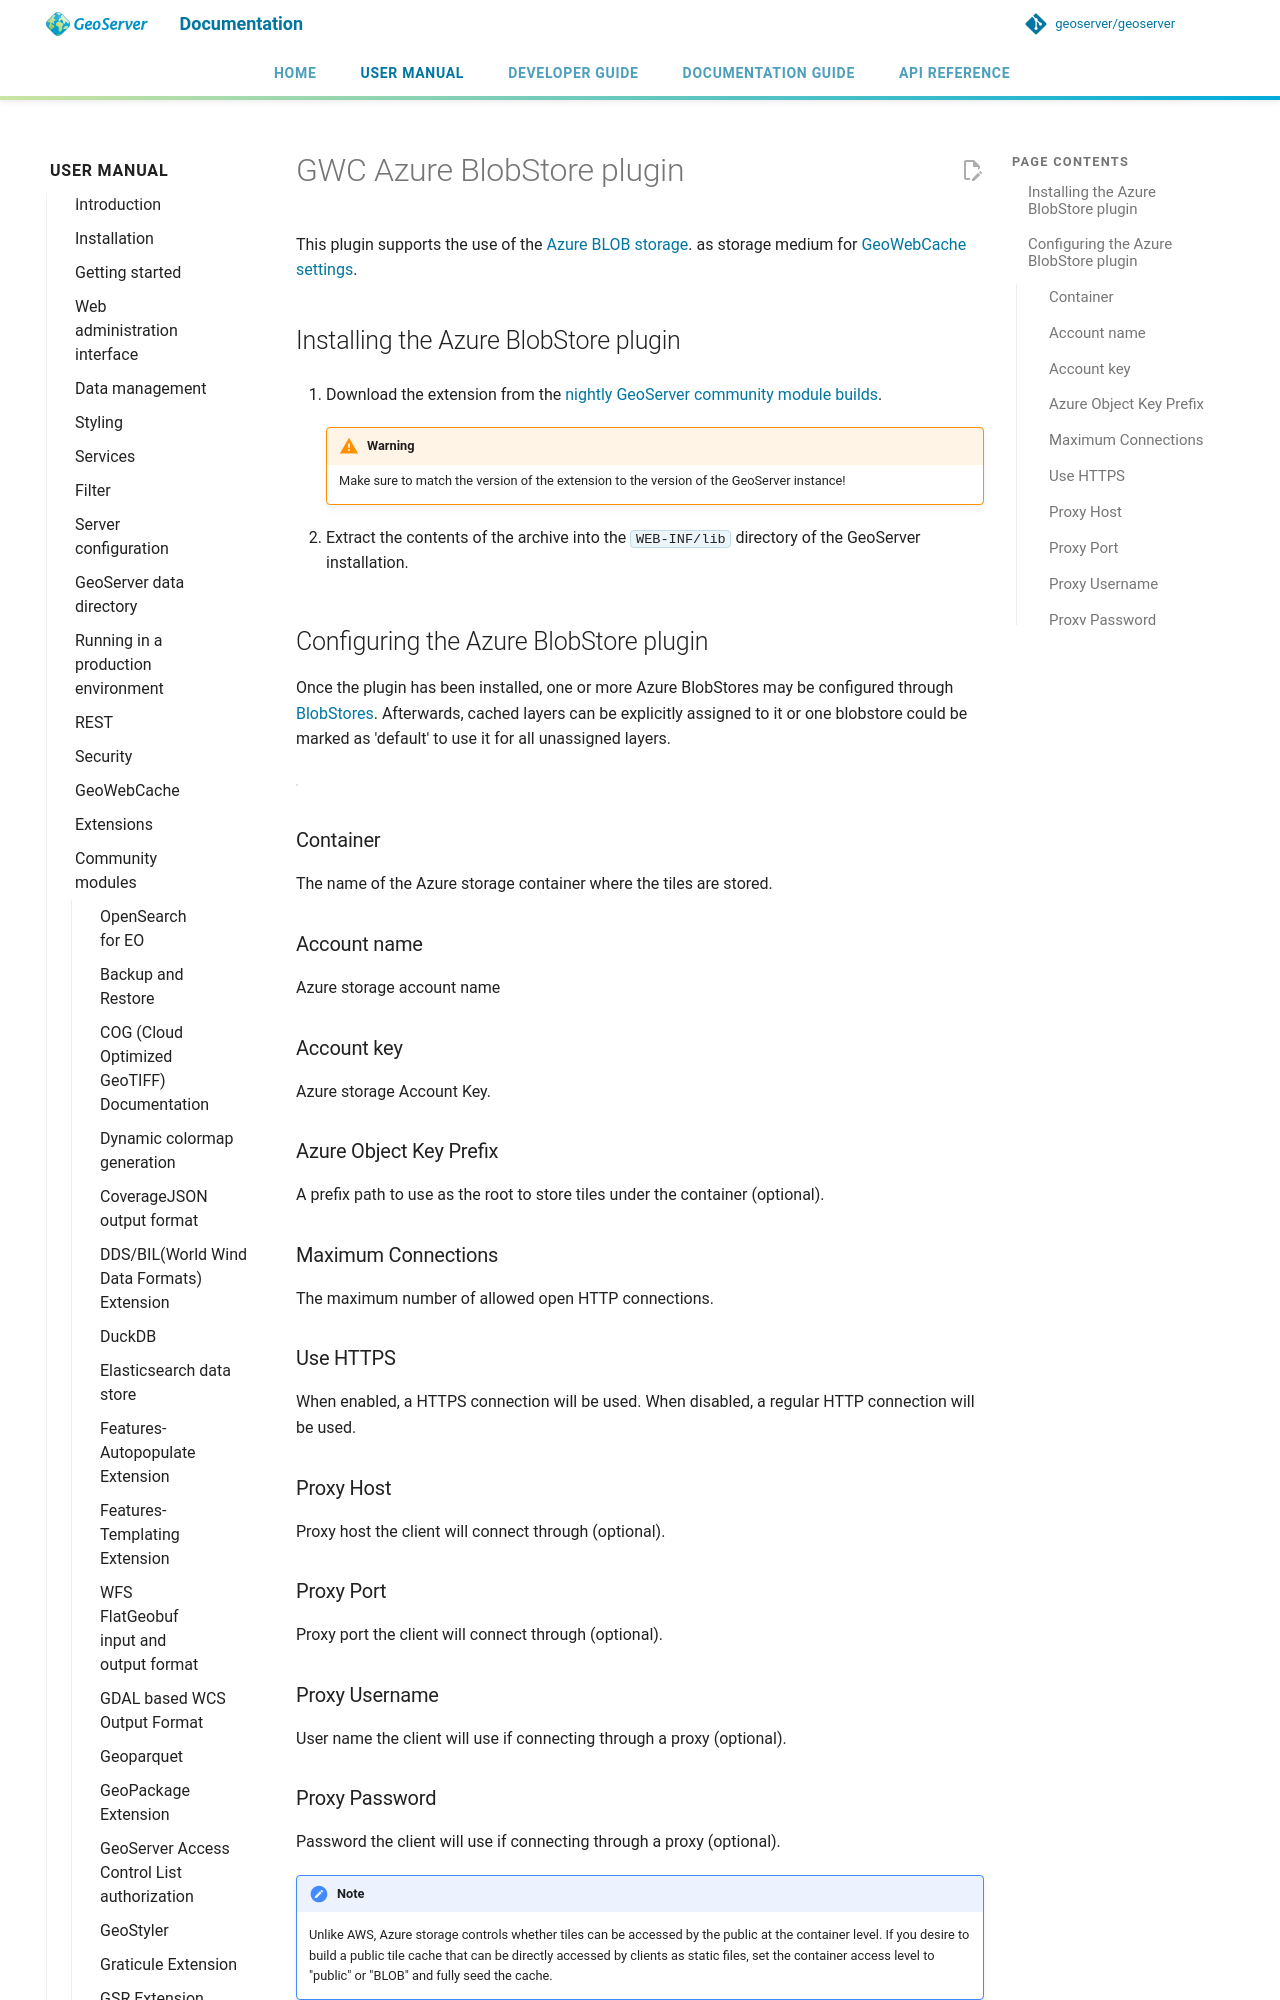

repository: Halbarevi/geoserver · page: latest/en/user/community/gwc-azure-blob/index.html · generator: mkdocs

# GWC Azure BlobStore plugin

This plugin supports the use of the [Azure BLOB storage](https://azure.microsoft.com/services/storage/blobs/). as storage medium for [GeoWebCache settings](../../geowebcache/webadmin/index.md).

## Installing the Azure BlobStore plugin

1.  Download the extension from the [nightly GeoServer community module builds](https://build.geoserver.org/geoserver/main/community-latest/).

    !!! warning
        Make sure to match the version of the extension to the version of the GeoServer instance!

2.  Extract the contents of the archive into the `WEB-INF/lib` directory of the GeoServer installation.
